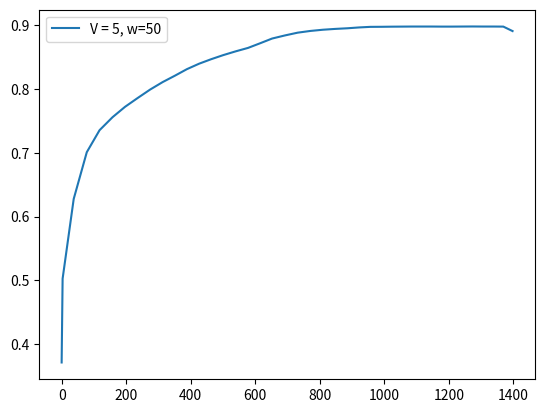

The matplotlib source for this figure:
score = [0.3714, 0.5027, 0.6277, 0.7009, 0.7354, 0.7557, 0.772, 0.7858, 0.7991, 0.8108, 0.8208, 0.831, 0.8396, 0.8466, 0.853, 0.8589, 0.8643, 0.8718, 0.879, 0.8839, 0.8882, 0.8909, 0.8928, 0.8941, 0.8951, 0.8964, 0.8973, 0.8974, 0.8976, 0.8977, 0.8978, 0.8978, 0.8978, 0.8977, 0.8977, 0.8978, 0.8979, 0.8978, 0.8978, 0.8977, 0.8907]
fscore = [0.3714, 0.9405, 0.9323, 0.931, 0.9355, 0.9372, 0.934, 0.9371, 0.9302, 0.9283, 0.9125, 0.9122, 0.9158, 0.9172, 0.9231, 0.9279, 0.9287, 0.9151, 0.9189, 0.9182, 0.9141, 0.9156, 0.9132, 0.9225, 0.9226, 0.9106, 0.9088, 0.9048, 0.9115, 0.9094, 0.8984, 0.8989, 0.8986, 0.8874, 0.9023, 0.9044, 0.907, 0.8894, 0.8927, 0.8959, 0.8102]
cts = [1.4, 34.4, 40.5, 39.6, 40.1, 38.8, 39.1, 38.8, 38.8, 37.9, 37.0, 38.0, 37.2, 37.3, 38.5, 38.4, 38.6, 36.1, 40.0, 39.2, 39.3, 38.9, 38.4, 37.9, 35.9, 34.7, 35.0, 33.0, 30.4, 29.7, 30.2, 30.6, 31.6, 31.7, 31.8, 32.6, 32.7, 32.3, 30.5, 28.6, 25.1]
tps = [3.0, 34.4, 40.5, 39.6, 40.1, 38.8, 39.1, 38.8, 38.8, 37.9, 37.0, 38.0, 37.2, 37.3, 38.5, 38.4, 38.6, 36.1, 40.0, 39.2, 39.3, 38.9, 38.4, 37.9, 35.9, 34.7, 35.0, 33.0, 30.4, 29.7, 30.2, 30.6, 31.6, 31.7, 31.8, 32.6, 32.7, 32.3, 30.5, 28.6, 25.1]
tasks = [60, 18, 32, 35, 25, 19, 19, 19, 23, 25, 30, 38, 39, 38, 38, 39, 42, 93, 114, 108, 142, 108, 104, 56, 45, 115, 108, 37, 20, 19, 20, 19, 19, 19, 19, 21, 21, 19, 19, 19, 158]
resolution = [0.2, 0.8022, 0.8696, 0.8645, 0.8655, 0.8655, 0.8574, 0.8561, 0.8623, 0.8596, 0.8546, 0.8539, 0.8596, 0.858, 0.8523, 0.8543, 0.8545, 0.8191, 0.87, 0.8749, 0.8656, 0.8627, 0.8554, 0.8454, 0.8135, 0.799, 0.8047, 0.8008, 0.7753, 0.7709, 0.7626, 0.7635, 0.7701, 0.769, 0.7801, 0.7794, 0.7794, 0.7865, 0.7811, 0.7868, 0.7919, 0.8255]
ths = [0.0613, 0.0068, 0.016, 0.0166, 0.0167, 0.0171, 0.0173, 0.0174, 0.0176, 0.0177, 0.018, 0.0183, 0.0184, 0.0186, 0.0188, 0.0188, 0.0193, 0.0203, 0.019, 0.0195, 0.0205, 0.0207, 0.022, 0.0227, 0.026, 0.0263, 0.025, 0.0274, 0.0304, 0.0314, 0.0312, 0.0316, 0.0322, 0.0324, 0.0331, 0.0328, 0.0328, 0.0334, 0.0337, 0.0334, 0.0337, 0.026]
########################################################
interval = [1]
x1 = [1, 10, 10, 10, 10, 10, 10, 10, 10, 10, 10, 10, 10, 10, 10, 10, 10, 10, 10, 10, 10, 10, 10, 10, 10, 10, 10, 10, 10, 10, 10, 10, 10, 10, 10, 10, 10, 10, 10, 10, 8]
x2 = [2, 9, 10, 10, 10, 10, 10, 10, 10, 10, 10, 10, 10, 10, 10, 10, 10, 10, 10, 10, 10, 10, 10, 10, 10, 10, 10, 10, 10, 10, 10, 10, 10, 10, 10, 10, 10, 10, 10, 10, 7]
########################################################
f1_error = [0.35476198600269615, 0.5662679259007439, 0.0321049491680272, 0.025531793287216886, 0.02453608307325006, 0.030373010183727955, 0.03332456615728774, 0.030750681843815686, 0.03411919189339596, 0.027981564577726825, 0.027602393165431893, 0.012763276523416578, 0.010389198314313508, 0.013299641196271694, 0.014821877629435987, 0.02078009927049418, 0.027165431672507068, 0.03502684260339928, 0.01225751734475089, 0.017630157251352196, 0.02139050349949978, 0.01830064807903753, 0.023982613167632283, 0.02354544670678138, 0.04663094380634958, 0.049110064661352926, 0.031849822469812605, 0.03654039995355485, 0.04457188716618499, 0.05247261531222702, 0.050561005694188976, 0.04101251366389458, 0.03896686389042736, 0.035830006026140615, 0.02236790708969938, 0.03464571689648921, 0.0367457168964892, 0.04087640558076999, 0.02451732871001544, 0.024985348171905564, 0.028334402235614897, 0.08394446136901634]
f1_error= [0.4605, 0.3177, 0.2447, 0.2006, 0.1723, 0.1524, 0.1372, 0.1258, 0.116, 0.1079, 0.1, 0.0931, 0.0874, 0.0826, 0.0787, 0.0757, 0.0734, 0.0702, 0.0676, 0.0654, 0.0632, 0.0615, 0.0599, 0.0594, 0.059, 0.058, 0.0572, 0.0568, 0.0567, 0.0565, 0.056, 0.0555, 0.0549, 0.054, 0.0534, 0.053, 0.0527, 0.0519, 0.0513, 0.0507, 0.0515]
s_error = [0.009999999999999995, 0.1806000000000001, 0.17470000000000002, 0.14140000000000003, 0.37290000000000006, 0.6355, 0.6405, 0.6444, 0.4665, 0.401, 0.27579999999999993, 0.1417, 0.13330000000000003, 0.1507, 0.1557, 0.14360000000000006, 0.11720000000000003, 0.17979999999999996, 0.14529999999999998, 0.09840000000000002, 0.12160000000000001, 0.061, 0.04000000000000001, 0.13259999999999997, 0.21520000000000003, 0.0514, 0.06339999999999998, 0.3282, 0.8258, 0.8878999999999999, 0.8333, 0.8898999999999999, 0.896, 0.8977999999999999, 0.9037999999999999, 0.8004, 0.8004, 0.9064, 0.9081, 0.9064, 0.04959999999999999, 0.2313]
s_error = [0.01, 0.0953, 0.1218, 0.1267, 0.1759, 0.2525, 0.3079, 0.35, 0.3629, 0.3667, 0.3585, 0.3404, 0.3245, 0.3121, 0.3016, 0.2918, 0.2815, 0.2759, 0.269, 0.2604, 0.2538, 0.2451, 0.2362, 0.2318, 0.2312, 0.2243, 0.2183, 0.2222, 0.243, 0.2645, 0.2829, 0.3019, 0.3199, 0.3369, 0.3531, 0.3655, 0.3772, 0.3912, 0.4044, 0.417, 0.408]
########################################################
feqs = [0.05, 1.0556, 0.625, 0.5714, 0.8, 1.0526, 1.0526, 1.0526, 0.8696, 0.8, 0.6667, 0.5263, 0.5128, 0.5263, 0.5263, 0.5128, 0.4762, 0.2151, 0.1754, 0.1852, 0.1408, 0.1852, 0.1923, 0.3571, 0.4444, 0.1739, 0.1852, 0.5405, 1.0, 1.0526, 1.0, 1.0526, 1.0526, 1.0526, 1.0526, 0.9524, 0.9524, 1.0526, 1.0526, 1.0526, 0.0949]
predicted_feqs = [0.06, 0.875, 0.4503, 0.43, 0.4271, 0.4171, 0.4121, 0.4082, 0.4031, 0.399, 0.3909, 0.3846, 0.3795, 0.3756, 0.3706, 0.3692, 0.359, 0.3949, 0.3207, 0.2836, 0.2624, 0.2462, 0.2323, 0.2245, 0.2292, 0.2253, 0.2486, 0.2123, 0.1742, 0.1647, 0.1667, 0.1627, 0.1566, 0.1548, 0.1488, 0.152, 0.152, 0.1462, 0.1445, 0.1462, 0.1445, 0.2313]
########################################################


import matplotlib.pyplot as plt
import numpy as np

times = []
for i in range(len(tps)):
    times.append(np.sum(tps[:i]))

plt.plot(times, score, label="V = 5, w=50")
print(times)
#plt.plot(range(0, len(f1_error)), f1_error)

print("#############################################")
print("V = 5, w = 50", np.sum(tps), np.sum(tps)/60)
print(np.average(resolution), np.average(ths), np.average(feqs))
print(np.sum(x1), np.sum(x2))
print("f=", score[-1])

plt.legend()
plt.show()